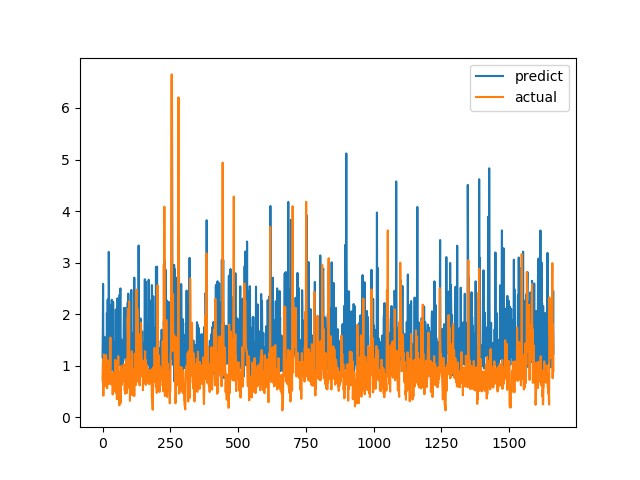

Source data for this figure (header and first rows):
predict, actual
1.166, 0.7094
1.684, 1.015
2.587, 1.116
1.208, 0.4183
1.044, 1.002
1.561, 1.219
1.14, 1.143
1.246, 0.6528
1.555, 0.6747
0.8863, 0.601
1.07, 0.6695
1.177, 0.6538
1.255, 0.7814
1.031, 1.206
1.128, 0.8469
1.102, 0.8286
2.025, 0.6482
1.604, 0.5624
0.839, 0.7183
2.284, 1.1
1.231, 0.9542
1.094, 0.729
0.9098, 0.6694
3.207, 0.8631
2.038, 0.6465
1.088, 0.8223
2.176, 0.9236
0.8367, 0.8301
1.099, 1.067
0.9545, 1.546
1.567, 0.6827
1.657, 0.6386
1.161, 0.6464
0.9119, 0.6881
2.278, 0.7274
1.483, 0.65
1.358, 0.8694
2.059, 0.4409
0.9766, 0.4519
2.241, 0.7575
1.089, 0.4952
1.124, 0.6851
0.7278, 0.7244
1.115, 0.8654
1.344, 0.74
1.314, 0.8071
1.455, 0.8204
1.28, 1.114
1.423, 1.109
2.092, 0.4751
1.058, 1.039
1.239, 0.9458
1.37, 0.7878
1.209, 0.3505
1.612, 0.9368
2.307, 0.9868
2.241, 0.647
1.032, 1.03
1.408, 1.187
1.529, 0.9329
... 1,604 more rows
